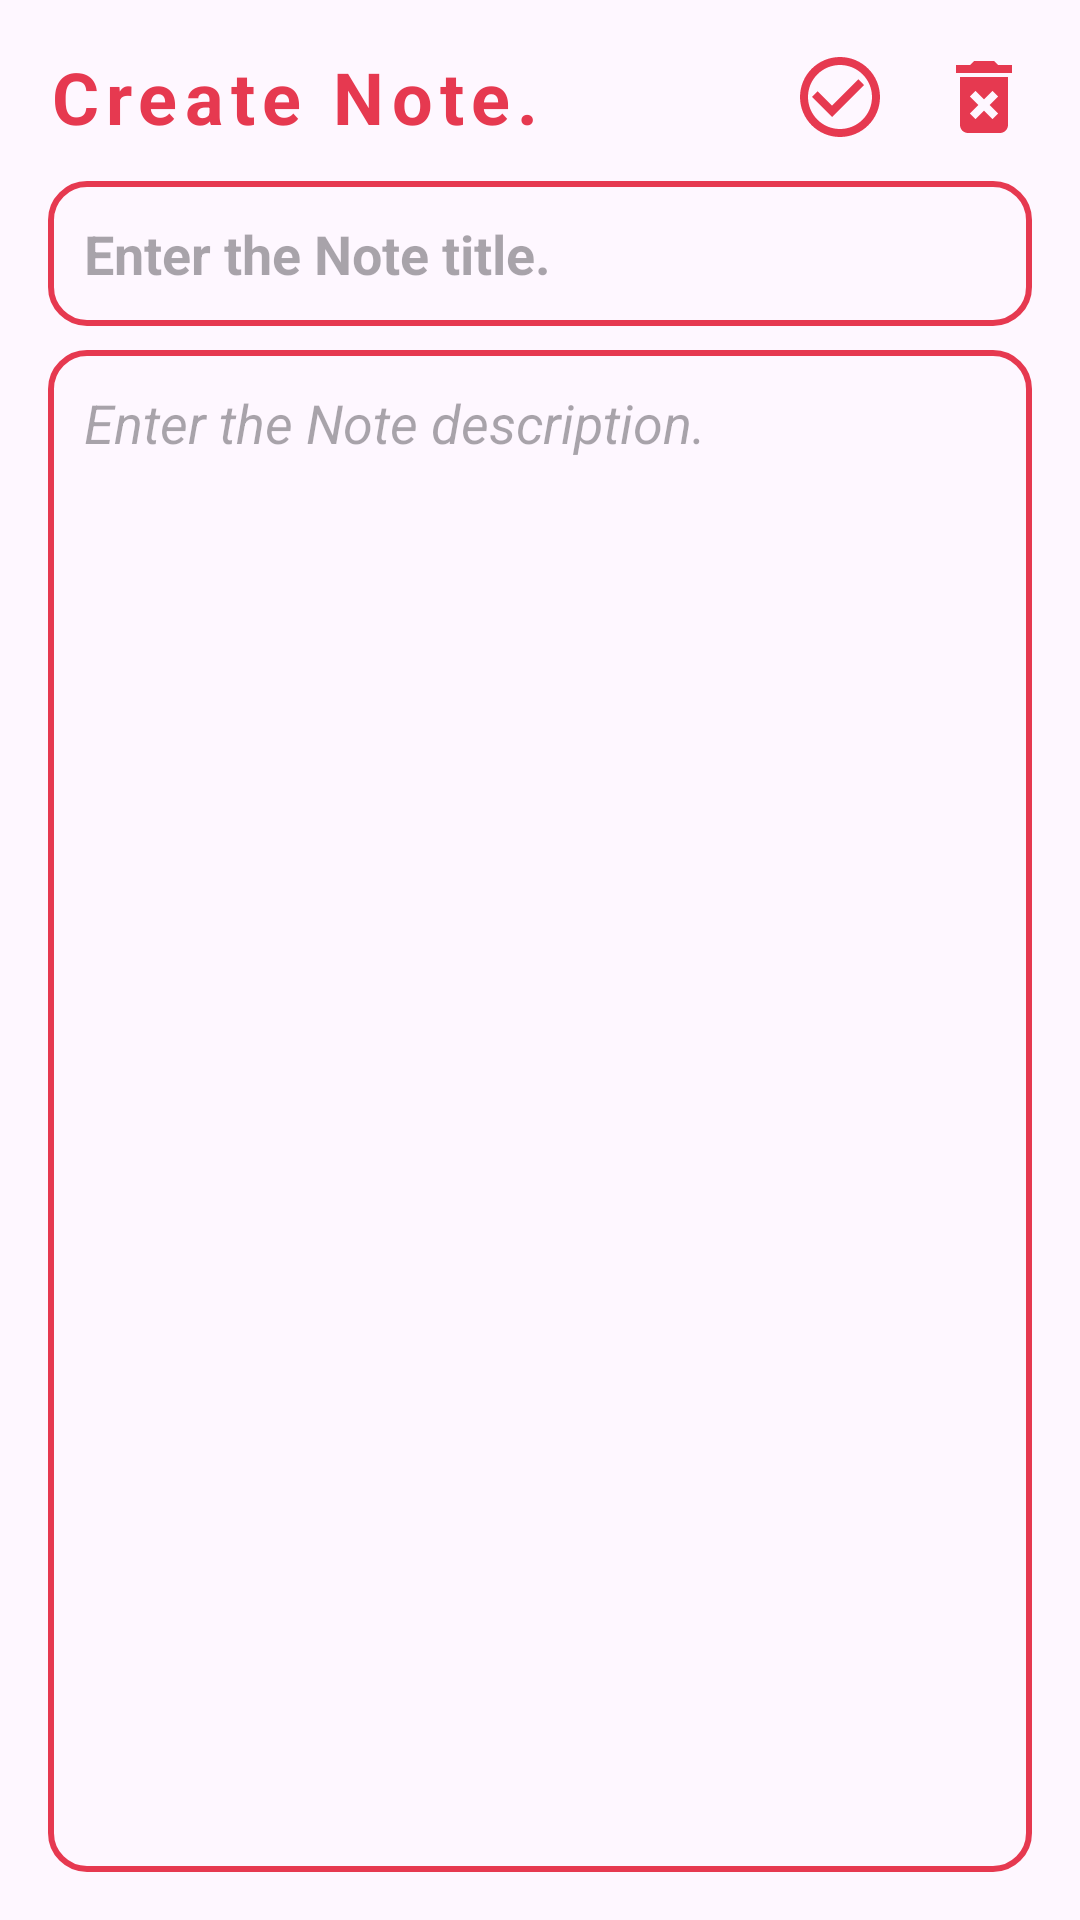

Layout XML and referenced resources for this Android screen:
<!-- AndroidManifest.xml: application theme Theme.P71_Notes_Real -->
<!-- res/layout/fragment_edit.xml -->
<?xml version="1.0" encoding="utf-8"?>
<androidx.constraintlayout.widget.ConstraintLayout xmlns:android="http://schemas.android.com/apk/res/android"
    xmlns:app="http://schemas.android.com/apk/res-auto"
    xmlns:tools="http://schemas.android.com/tools"
    android:layout_width="match_parent"
    android:layout_height="match_parent"
    android:padding="16dp"
    tools:context=".ui.fragment.EditFragment">

    <TextView
        android:id="@+id/tvLabel"
        android:layout_width="wrap_content"
        android:layout_height="wrap_content"
        android:letterSpacing="0.1"
        android:text="@string/create_new_note"
        android:textColor="@color/red"
        android:textSize="24sp"
        android:textStyle="bold"
        app:layout_constraintStart_toStartOf="parent"
        app:layout_constraintTop_toTopOf="parent" />

    <ImageView
        android:id="@+id/btnSave"
        android:layout_width="wrap_content"
        android:layout_height="wrap_content"
        android:layout_marginEnd="16dp"
        android:contentDescription="@string/image_button"
        android:src="@drawable/baseline_save"
        app:layout_constraintBottom_toBottomOf="@id/tvLabel"
        app:layout_constraintEnd_toStartOf="@id/btnDelete"
        app:layout_constraintTop_toTopOf="@id/tvLabel" />

    <ImageView
        android:id="@+id/btnDelete"
        app:layout_constraintTop_toTopOf="@id/tvLabel"
        android:layout_width="wrap_content"
        android:layout_height="wrap_content"
        android:contentDescription="@string/image_button"
        android:src="@drawable/baseline_delete"
        app:layout_constraintBottom_toBottomOf="@id/tvLabel"
        app:layout_constraintEnd_toEndOf="parent" />

    <EditText
        android:id="@+id/etTitle"
        android:layout_width="match_parent"
        android:layout_height="wrap_content"
        android:layout_marginTop="12dp"
        android:background="@drawable/red_border"
        android:hint="@string/enter_the_note_title"
        android:inputType="text"
        android:maxLines="1"
        android:padding="12dp"
        android:textColor="@color/blue"
        android:textStyle="bold"
        app:layout_constraintEnd_toEndOf="parent"
        app:layout_constraintEnd_toStartOf="parent"
        app:layout_constraintTop_toBottomOf="@id/tvLabel" />

    <EditText
        android:id="@+id/etContent"
        android:layout_width="match_parent"
        android:layout_height="0dp"
        android:layout_marginTop="8dp"
        android:background="@drawable/red_border"
        android:gravity="top"
        android:hint="@string/enter_the_note_description"
        android:inputType="textMultiLine"
        android:padding="12dp"
        android:textColor="@color/black"
        android:textStyle="italic"
        app:layout_constraintBottom_toBottomOf="parent"
        app:layout_constraintEnd_toEndOf="parent"
        app:layout_constraintEnd_toStartOf="parent"
        app:layout_constraintTop_toBottomOf="@id/etTitle" />

</androidx.constraintlayout.widget.ConstraintLayout>
<!-- resources referenced by this layout -->
<resources>
  <color name="black">#FF000000</color>
  <color name="blue">#7839e6</color>
  <color name="red">#E63950</color>
  <!-- drawable baseline_delete (drawable) -->
  <vector xmlns:android="http://schemas.android.com/apk/res/android" android:height="32dp" android:tint="#E63950" android:viewportHeight="24" android:viewportWidth="24" android:width="32dp">
        
      <path android:fillColor="@android:color/white" android:pathData="M6,19c0,1.1 0.9,2 2,2h8c1.1,0 2,-0.9 2,-2L18,7L6,7v12zM8.46,11.88l1.41,-1.41L12,12.59l2.12,-2.12 1.41,1.41L13.41,14l2.12,2.12 -1.41,1.41L12,15.41l-2.12,2.12 -1.41,-1.41L10.59,14l-2.13,-2.12zM15.5,4l-1,-1h-5l-1,1L5,4v2h14L19,4z"/>
      
  </vector>
  <!-- drawable baseline_save (drawable) -->
  <vector xmlns:android="http://schemas.android.com/apk/res/android" android:height="32dp" android:tint="#E63950" android:viewportHeight="24" android:viewportWidth="24" android:width="32dp">
        
      <path android:fillColor="@android:color/white" android:pathData="M16.59,7.58L10,14.17l-3.59,-3.58L5,12l5,5 8,-8zM12,2C6.48,2 2,6.48 2,12s4.48,10 10,10 10,-4.48 10,-10S17.52,2 12,2zM12,20c-4.42,0 -8,-3.58 -8,-8s3.58,-8 8,-8 8,3.58 8,8 -3.58,8 -8,8z"/>
      
  </vector>
  <!-- drawable red_border (drawable) -->
  <?xml version="1.0" encoding="utf-8"?>
  <shape xmlns:android="http://schemas.android.com/apk/res/android">
      <stroke
          android:width="2dp"
          android:color="@color/red" />
      <corners android:radius="12dp" />
  </shape>
  <string name="create_new_note">Create Note.</string>
  <string name="enter_the_note_description">Enter the Note description.</string>
  <string name="enter_the_note_title">Enter the Note title.</string>
  <string name="image_button">image_button</string>
  <style name="Theme.P71_Notes_Real" parent="Base.Theme.P71_Notes_Real" />
  <style name="Base.Theme.P71_Notes_Real" parent="Theme.Material3.DayNight.NoActionBar">
          
          <item name="colorPrimary">@color/red</item>
          <item name="colorPrimaryVariant">@color/red</item>
          <item name="android:statusBarColor">@color/red</item>
      </style>
</resources>
